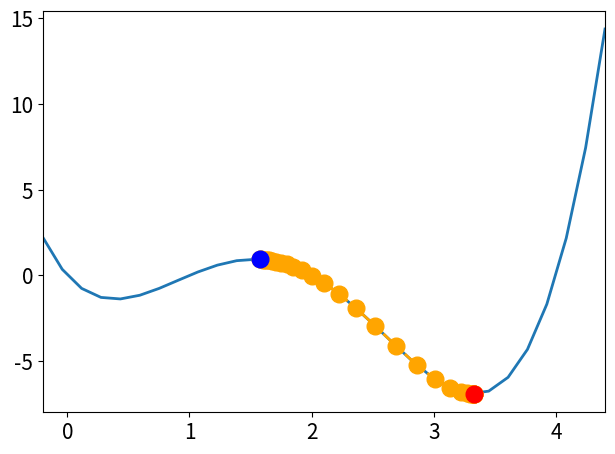

Python code for this plot:
import numpy as np
import matplotlib.pyplot as plt

def f1(x): # functia care trebuie minimizata
    return x**4 - 7* x**3 + 14 * x**2 - 8 *x

def f1Grad(x): # derivata
    return 4 * x**3 - 21 * x**2 +28*x -8

f1Limits = [-0.2, 4.4] # domeniul functiei
    


if __name__ == '__main__':
    
    f = f1
    fGrad = f1Grad
    xMin, xMax = f1Limits
    
    ### gradientul descendent
    
    x = xMin+0.1 # valoarea initiala a lui x
    alpha = 0.025 # rata de invatare 0.015
    nrIter = 30
    minims = {}
    # fmin =  -6.9141
    fmin =  None
    
    while x < xMax:
        if f(x) > f(x+0.1):
        
            xGD = np.array([x]) # valorile obtinute pe parcursul iteratiilor
            
            for i in range(nrIter):
                x = x - alpha * fGrad(x)
                xGD = np.append(xGD, x)
                print('Iter {0}: x = {1} , f(x) = {2}'.format(i+1, x, round(f(x),4)))
                # ... aici ar trebui adaugat un criteriu de convergenta
                if fmin is not  None and round(f(x),4) == fmin:
                    break
                
                if fmin is None and i> (nrIter-8):
                    if round(f(xGD[i-1]),4) == round(f(xGD[i]),4) and round(f(xGD[i-2]),4) == round(f(xGD[i - 1]),4):
                        break
                    
            
        else:
            if minims and f(list(minims)[-1]) > f(x): 
                minims[x] = xGD  
            if not minims:
                minims[x] = xGD  
            x = x+0.1
                
   
    # print(minims)
    print("--------------------------------------------")
    print(' minim local: f(x) = {0}, x={1}'.format( round(f(list(minims)[-2]),4) , round(list(minims)[-2],3) ))
    print(' minim global: f(x) = {0}, x={1}'.format( round(f(list(minims)[-1]),4) , round(list(minims)[-1],3)))
    xGD = None
    fx = None
    for xi in minims:
        if xGD is not None:
            if f(xi) < fx:
                xGD=minims[xi]
                fx = f(xi)
        if  xGD is None: 
            xGD=minims[xi]
            fx = f(xi)
            
        # print(minims[xi])
        
            
            
    xGD = np.array(xGD)
    # print(xGD)
        
        
    yGD = f(xGD)

    ### afisare grafica
    
    plt.rc('font', size=15)
    lineWidth = 2
    dotSize = 12

    LOD = 30 # nr de puncte prin care se traseaza graficul functiei
    stepSize = (xMax - xMin) / (LOD-1)
    x = np.arange(xMin, xMax + stepSize, stepSize)
    y = f(x)
    plt.plot(x, y, '-', linewidth = lineWidth) # afisarea graficului functiei
    
    ## afisarea valorilor obtinute cu gradientul descendent
    gradx = fGrad(x)
    plt.plot(xGD, yGD, '--o', color='orange', linewidth = lineWidth, markersize=dotSize)
    # primul si ultimul punct sunt evidentiate cu alte culori
    plt.plot(xGD[0], yGD[0], 'o', color='blue', markersize = dotSize)
    plt.plot(xGD[-1], yGD[-1], 'o', color='red', markersize = dotSize)

    plt.xlim((xMin, xMax))
    plt.tight_layout()
    plt.show()
        
        
    




